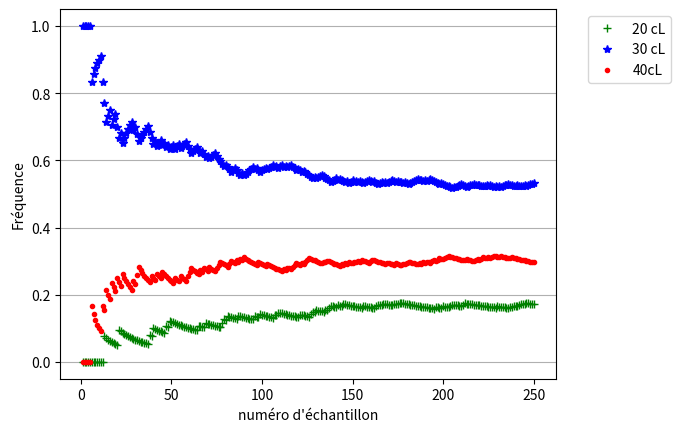

Recreate this plot in Python.
from matplotlib import pyplot as plt  #On import un module qui servira pour faire les graphiques

from random  import randint # du module random qui permet d'utiliser des fonctions "créant" du hasard, on importe une fonction : randint

#randint(debut,fin) avec debut et fin des nombres entiers, renvoie un nombre entier tiré au hasard entre debut et fin (les deux inclus)

#***********************************************************************************
#       On commence avec le script qui représente réellement la situation
#***********************************************************************************

# Les contantes
taille_echantillon = 250


# 1) il nous faut une fonction qui représente le début de l'énoncé 
def tirage():
    
    un_entier_au_hasard = randint(1,100)
    
    if 1 <= un_entier_au_hasard <= 20:    #si le nombre de la machine est compris entre 1 et 20
        return "20cL"                     # alors la fonction tirage renvoie "20cL" : le serveur sert 20cL.
    
    elif 21 <= un_entier_au_hasard <= 70: #si le nombre de la machine est compris entre 21 et 70
        return "30cL"                     # alors la fonction tirage renvoie "30cL" : le serveur sert 30cL.
    
    else :                                #sinon
        return "40cL"                     #la fonction tirage renvoie "40cL" : le serveur sert 40cL.

# 2) On crée notre échantillon de 1000 personnes

# Première façon de faire : avec la méthode append (je mets des """ au début de la fonction et à la fin car on ne va pas l'utiliser)
"""
echantillon_1 = []  #On crée une liste vide
for numero_de_client in range(taille_echantillon):    #On va répéter "taille_echantillon" fois ce qui suit, il serait mieux de remplacer "numero_de_client" par "_" pour insister sur le fait que l'indice de boucle n'est pas utilisé
    echantillon.append(tirage())  #On ajoute à la liste le résultat du tirage pour le client 
"""
# Seconde façon de faire : avec une liste en compréhension

echantillon_1 = [tirage() for _ in range(taille_echantillon)]
#Les remarque :
#à la place de "_" on peut mettre ce que l'on veut, "_" signifie que l'indice de boucle ne sert pas.

#On crée les listes de fréquences:
freq_des_20cL = []
compteur_de_20cL = 0
freq_des_30cL = []
compteur_de_30cL = 0
freq_des_40cL = []
compteur_de_40cL = 0

for numero in range(taille_echantillon):
    nombre_d_echantillons = numero + 1
    if echantillon_1[numero] == "20cL":
        compteur_de_20cL = compteur_de_20cL +1
    elif echantillon_1[numero] == "30cL":
        compteur_de_30cL = compteur_de_30cL +1
    else :
        compteur_de_40cL = compteur_de_40cL +1
    freq_des_20cL.append(compteur_de_20cL/nombre_d_echantillons)
    freq_des_30cL.append(compteur_de_30cL/nombre_d_echantillons)
    freq_des_40cL.append(compteur_de_40cL/nombre_d_echantillons)

# 3) On crée l'image n°3 de l'exercice (enfin une version de l'image puis que les veleurs sont aléatoires)
les_x = [i for i in range(1,taille_echantillon+1)]  # liste en compréhension : cette fois  "i" est utilisé.
les_y_20cL = freq_des_20cL[:]   # pas très utile mais cela vous permettra de mieux comprendre la suite
les_y_30cL = freq_des_30cL[:]
les_y_40cL = freq_des_40cL[:]


plt.plot(les_x,les_y_20cL,marker="+",color="green",linestyle="")
plt.plot(les_x,les_y_30cL,marker="*",color="blue",linestyle="")
plt.plot(les_x,les_y_40cL,marker=".",color="red",linestyle="")
plt.grid(axis="y")
plt.xlabel("numéro d'échantillon")
plt.ylabel("Fréquence")
plt.legend(["20 cL","30 cL", "40cL"],bbox_to_anchor=(1.05, 1), loc='upper left')
plt.show()
        
        

    

